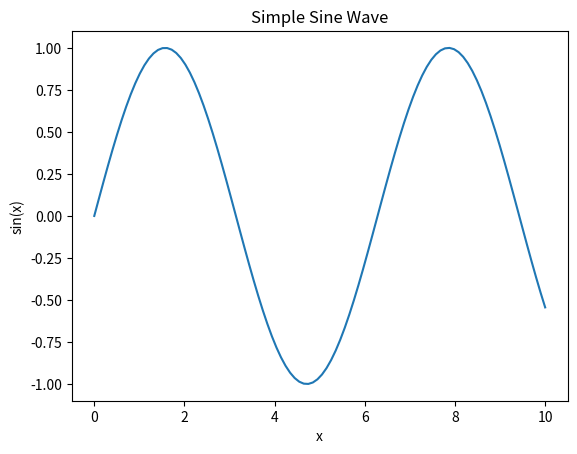

This chart was generated by the following Python code:
import matplotlib.pyplot as plt
import numpy as np

x = np.linspace(0, 10, 100)
y = np.sin(x)

plt.plot(x, y)
plt.title("Simple Sine Wave")
plt.xlabel("x")
plt.ylabel("sin(x)")
plt.show()